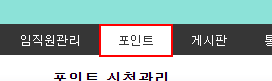
Workflow: Main

Step 1: hover over the link '포인트' in window '[기업관리자]중소기업 복지플랫폼 관리자환경 :: 퍼스트몰, 오직 운영자만을 생각한 가장 앞선 쇼핑몰입니다.' (chrome.exe)

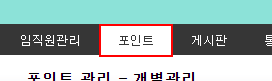
Step 2: click on the link '임직원 포인트 관리' in window '[기업관리자]중소기업 복지플랫폼 관리자환경 :: 퍼스트몰, 오직 운영자만을 생각한 가장 앞선 쇼핑몰입니다.' (chrome.exe)
